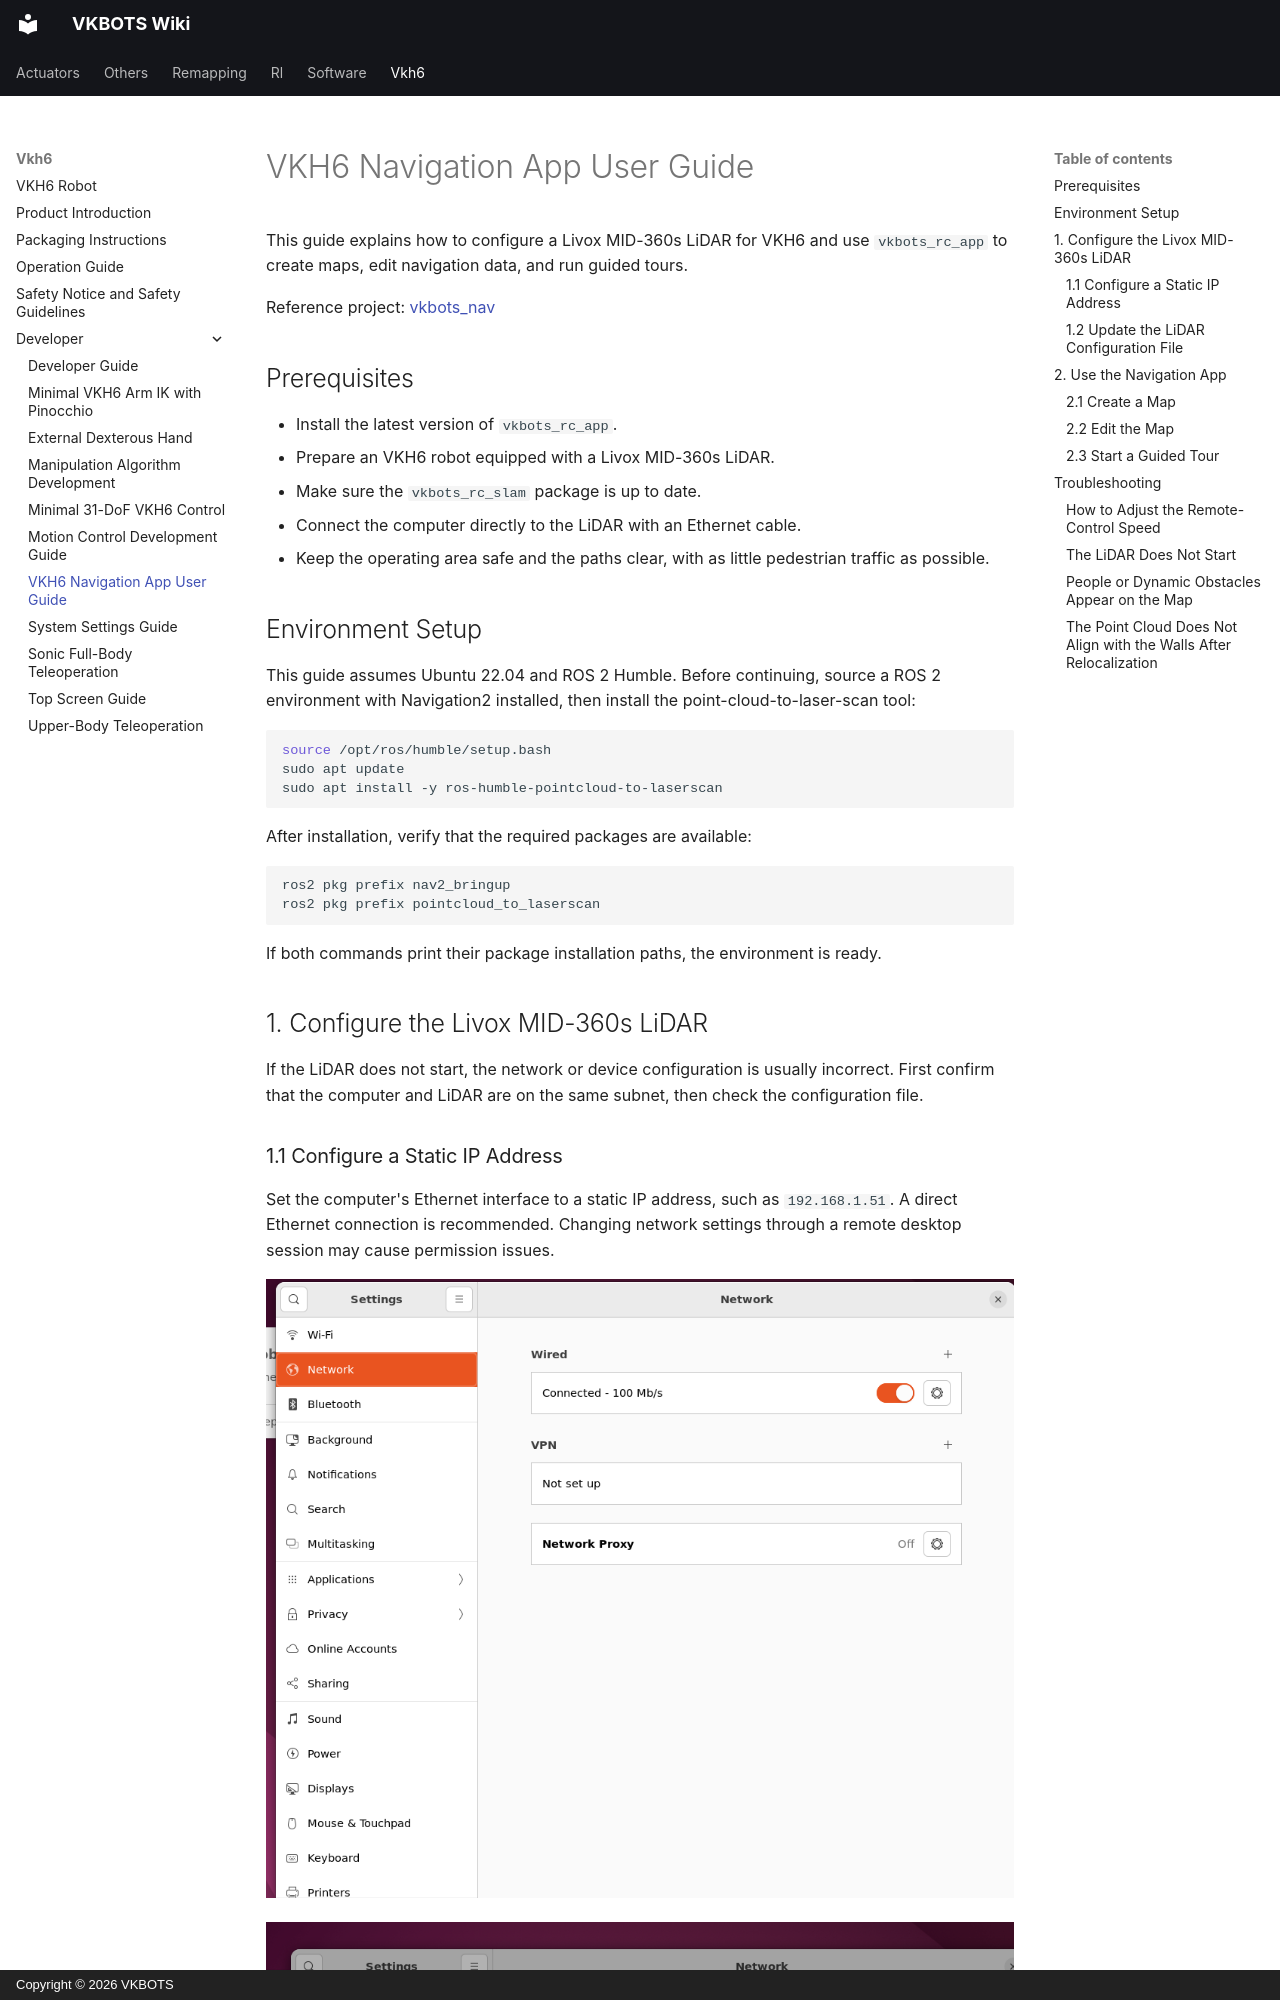

repository: Ditshk/vkbots-wiki · page: vkh6/developer/navigation/index.html · generator: mkdocs · copyright: Copyright © 2026 VKBOTS

---
seo_title: "VKH6 Navigation App: LiDAR, Mapping and Tours"
description: "Configure VKH6 navigation with Livox MID-360s LiDAR and the VKBOTS RC App, from network and ROS2 setup to mapping, map editing and guided-route operation on the robot."
---

# VKH6 Navigation App User Guide

This guide explains how to configure a Livox MID-360s LiDAR for VKH6 and use `vkbots_rc_app` to create maps, edit navigation data, and run guided tours.

Reference project: [vkbots_nav](https://github.com/Luckyt1/vkbots_nav)

## Prerequisites

- Install the latest version of `vkbots_rc_app`.
- Prepare an VKH6 robot equipped with a Livox MID-360s LiDAR.
- Make sure the `vkbots_rc_slam` package is up to date.
- Connect the computer directly to the LiDAR with an Ethernet cable.
- Keep the operating area safe and the paths clear, with as little pedestrian traffic as possible.

## Environment Setup

This guide assumes Ubuntu 22.04 and ROS 2 Humble. Before continuing, source a ROS 2 environment with Navigation2 installed, then install the point-cloud-to-laser-scan tool:

```bash
source /opt/ros/humble/setup.bash
sudo apt update
sudo apt install -y ros-humble-pointcloud-to-laserscan
```

After installation, verify that the required packages are available:

```bash
ros2 pkg prefix nav2_bringup
ros2 pkg prefix pointcloud_to_laserscan
```

If both commands print their package installation paths, the environment is ready.
